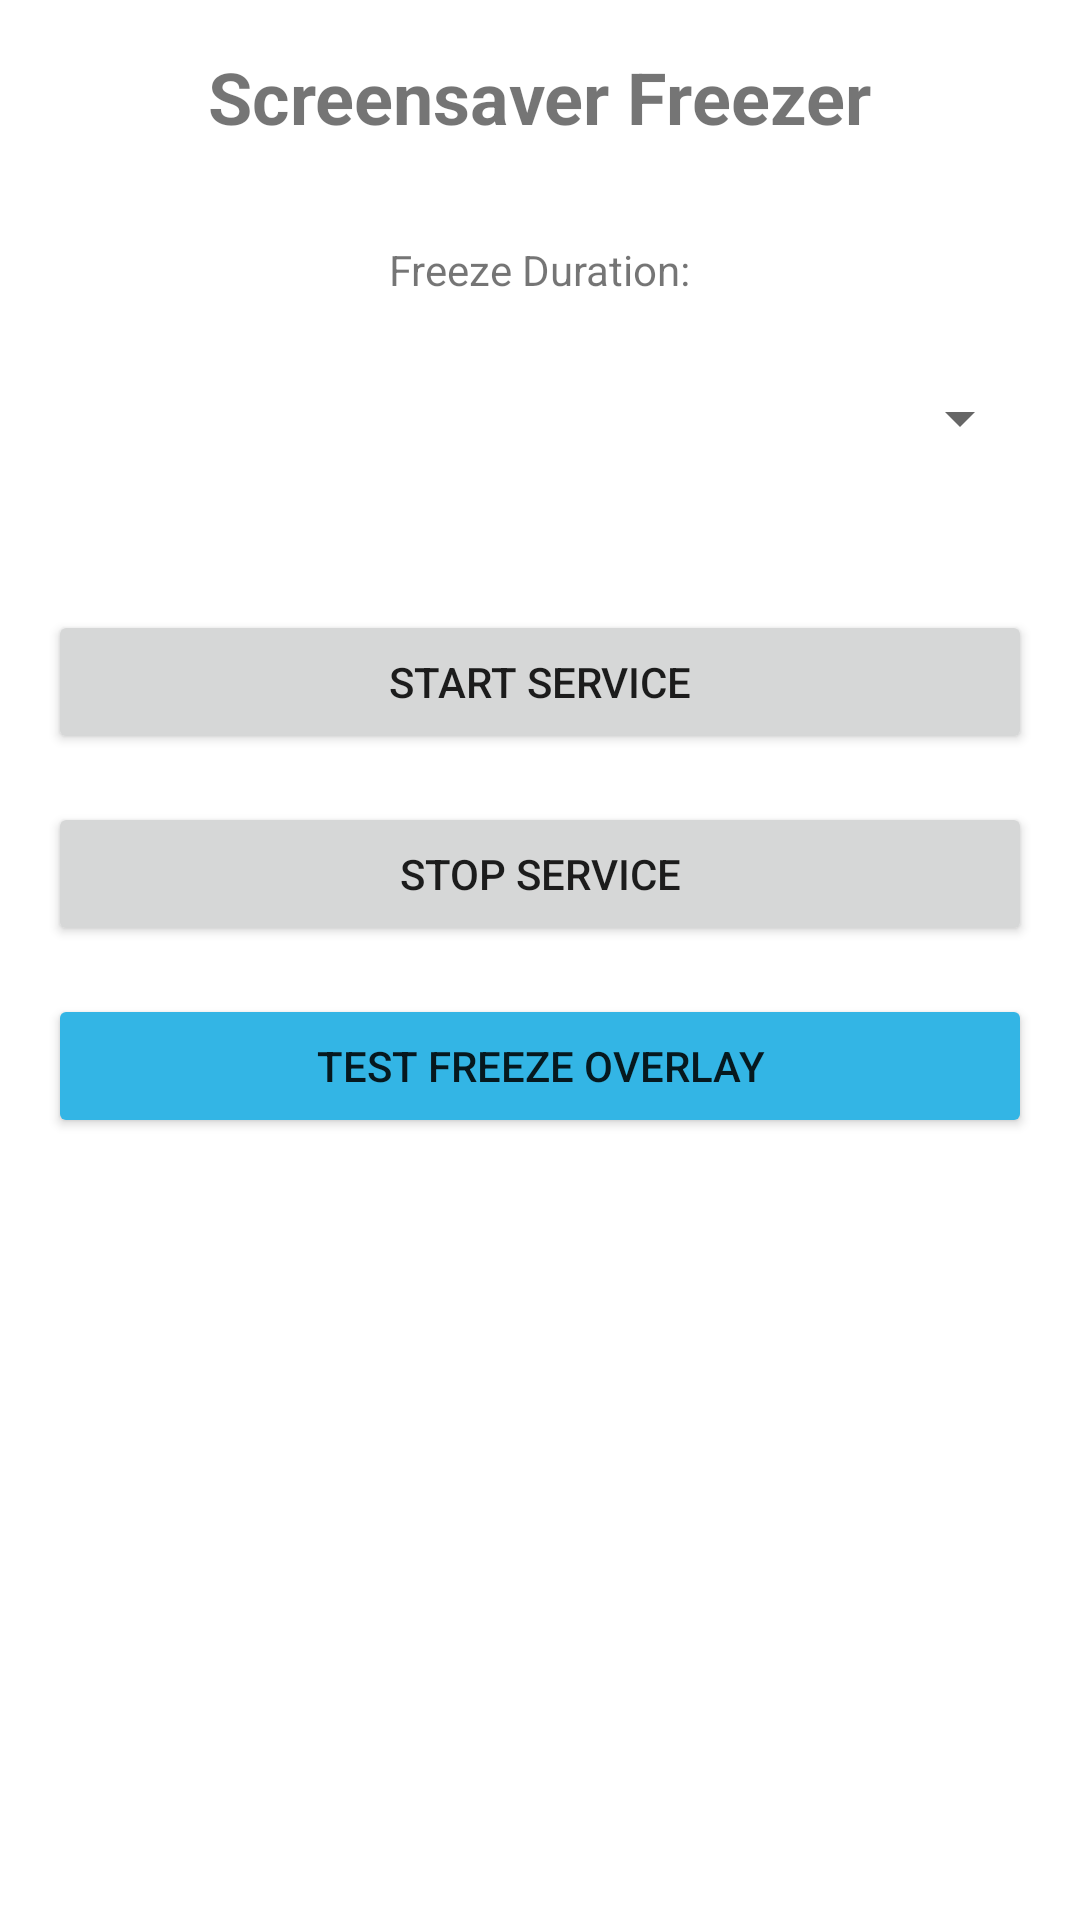

Layout XML and referenced resources for this Android screen:
<!-- AndroidManifest.xml: application theme Theme.ScreensaverFreezer -->
<!-- res/layout/activity_main.xml -->
<?xml version="1.0" encoding="utf-8"?>
<LinearLayout xmlns:android="http://schemas.android.com/apk/res/android"
    android:layout_width="match_parent"
    android:layout_height="match_parent"
    android:orientation="vertical"
    android:padding="16dp"
    android:gravity="center_horizontal">

    <TextView
        android:layout_width="wrap_content"
        android:layout_height="wrap_content"
        android:text="Screensaver Freezer"
        android:textSize="24sp"
        android:textStyle="bold"
        android:layout_marginBottom="32dp" />

    <TextView
        android:layout_width="wrap_content"
        android:layout_height="wrap_content"
        android:text="Freeze Duration:"
        android:layout_marginBottom="8dp" />

    <Spinner
        android:id="@+id/duration_spinner"
        android:layout_width="match_parent"
        android:layout_height="64dp"
        android:layout_marginBottom="32dp" />

    <Button
        android:id="@+id/btn_start"
        android:layout_width="match_parent"
        android:layout_height="wrap_content"
        android:text="Start Service"
        android:layout_marginBottom="16dp" />

    <Button
        android:id="@+id/btn_stop"
        android:layout_width="match_parent"
        android:layout_height="wrap_content"
        android:text="Stop Service"
        android:layout_marginBottom="16dp" />

    <Button
        android:id="@+id/btn_test"
        android:layout_width="match_parent"
        android:layout_height="wrap_content"
        android:text="Test Freeze Overlay"
        android:backgroundTint="@android:color/holo_blue_light" />

</LinearLayout>
<!-- resources referenced by this layout -->
<resources>
  <style name="Theme.ScreensaverFreezer" parent="Theme.MaterialComponents.DayNight.DarkActionBar">
          <item name="colorPrimary">@color/purple_500</item>
          <item name="colorPrimaryVariant">@color/purple_700</item>
          <item name="colorOnPrimary">@color/white</item>
          <item name="colorSecondary">@color/teal_200</item>
          <item name="colorSecondaryVariant">@color/teal_700</item>
          <item name="colorOnSecondary">@color/black</item>
          <item name="android:statusBarColor">?attr/colorPrimaryVariant</item>
      </style>
  <!-- not gathered from this repository: default colours our renderer supplied (Android Studio template values) -->
  <color name="purple_500">#FF6200EE</color>
  <color name="purple_700">#FF3700B3</color>
  <color name="teal_200">#FF03DAC5</color>
  <color name="teal_700">#FF018786</color>
  <color name="black">#FF000000</color>
  <color name="white">#FFFFFFFF</color>
</resources>
